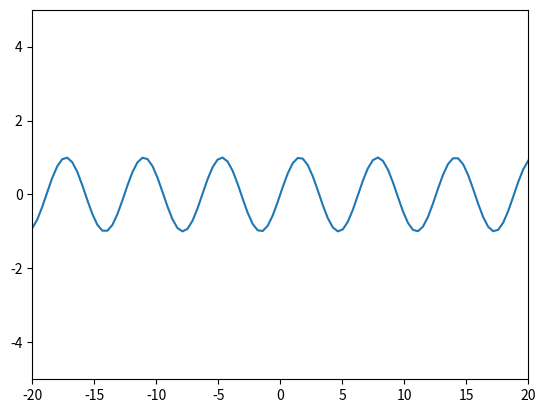

Python code for this plot:
import matplotlib.pyplot as plt
import math
import pylab
import numpy

x = numpy.linspace(-20,20,100)
y = numpy.sin(x)

plt.plot(x,y)
plt.axis([-20,20,-5,5])
plt.show()